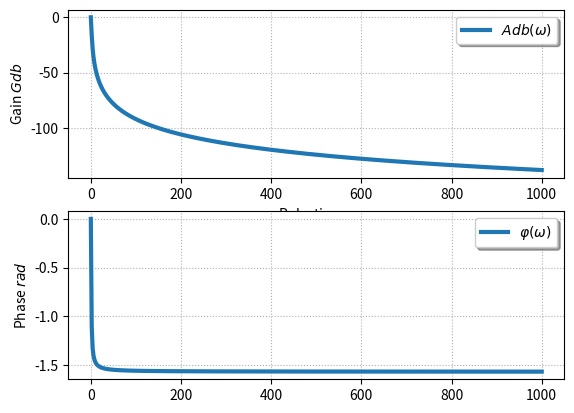

Write the Python code that produced this figure.
import matplotlib.pyplot as plt
import numpy as np
from math import sqrt


xf=1000
omega=np.linspace(0,xf,500)

K,E0,tau,om0 = 1,1,1,0.01


plt.subplot(2,1,1)
plt.plot(omega,20.*np.log(K)-10*np.log(1+tau*tau*omega*omega),
            label="$Adb(\\omega)$",linewidth=3)
plt.ylabel("Gain $Gdb$")
plt.xlabel("Pulsation $\\omega$")
plt.grid(True, which="both", linestyle="dotted")
plt.legend(loc='upper right', fancybox=True, shadow=True, prop=dict(size=10))


plt.subplot(2,1,2)
plt.plot(omega,-np.arctan(tau*omega),
            label="$\\varphi(\\omega)$",linewidth=3)
plt.ylabel("Phase $rad$")
plt.grid(True, which="both", linestyle="dotted")
plt.legend(loc='upper right', fancybox=True, shadow=True, prop=dict(size=10))

#plt.title("Fonctions trigonometriques")  
#plt.legend([p1, p2], ["Sinus", "Cosinus"])
#plt2.legend(loc='upper right', fancybox=True, shadow=True, prop=dict(size=10))
#plt.xlabel("$\omega$ $rad/s$")
#plt.xlabel("$\omega$ $rad/s$")

#plt.ylabel("Position $y(t)$ en $m$")
#plt.axis([0,xf,-1.5,1.5])
plt.show()


